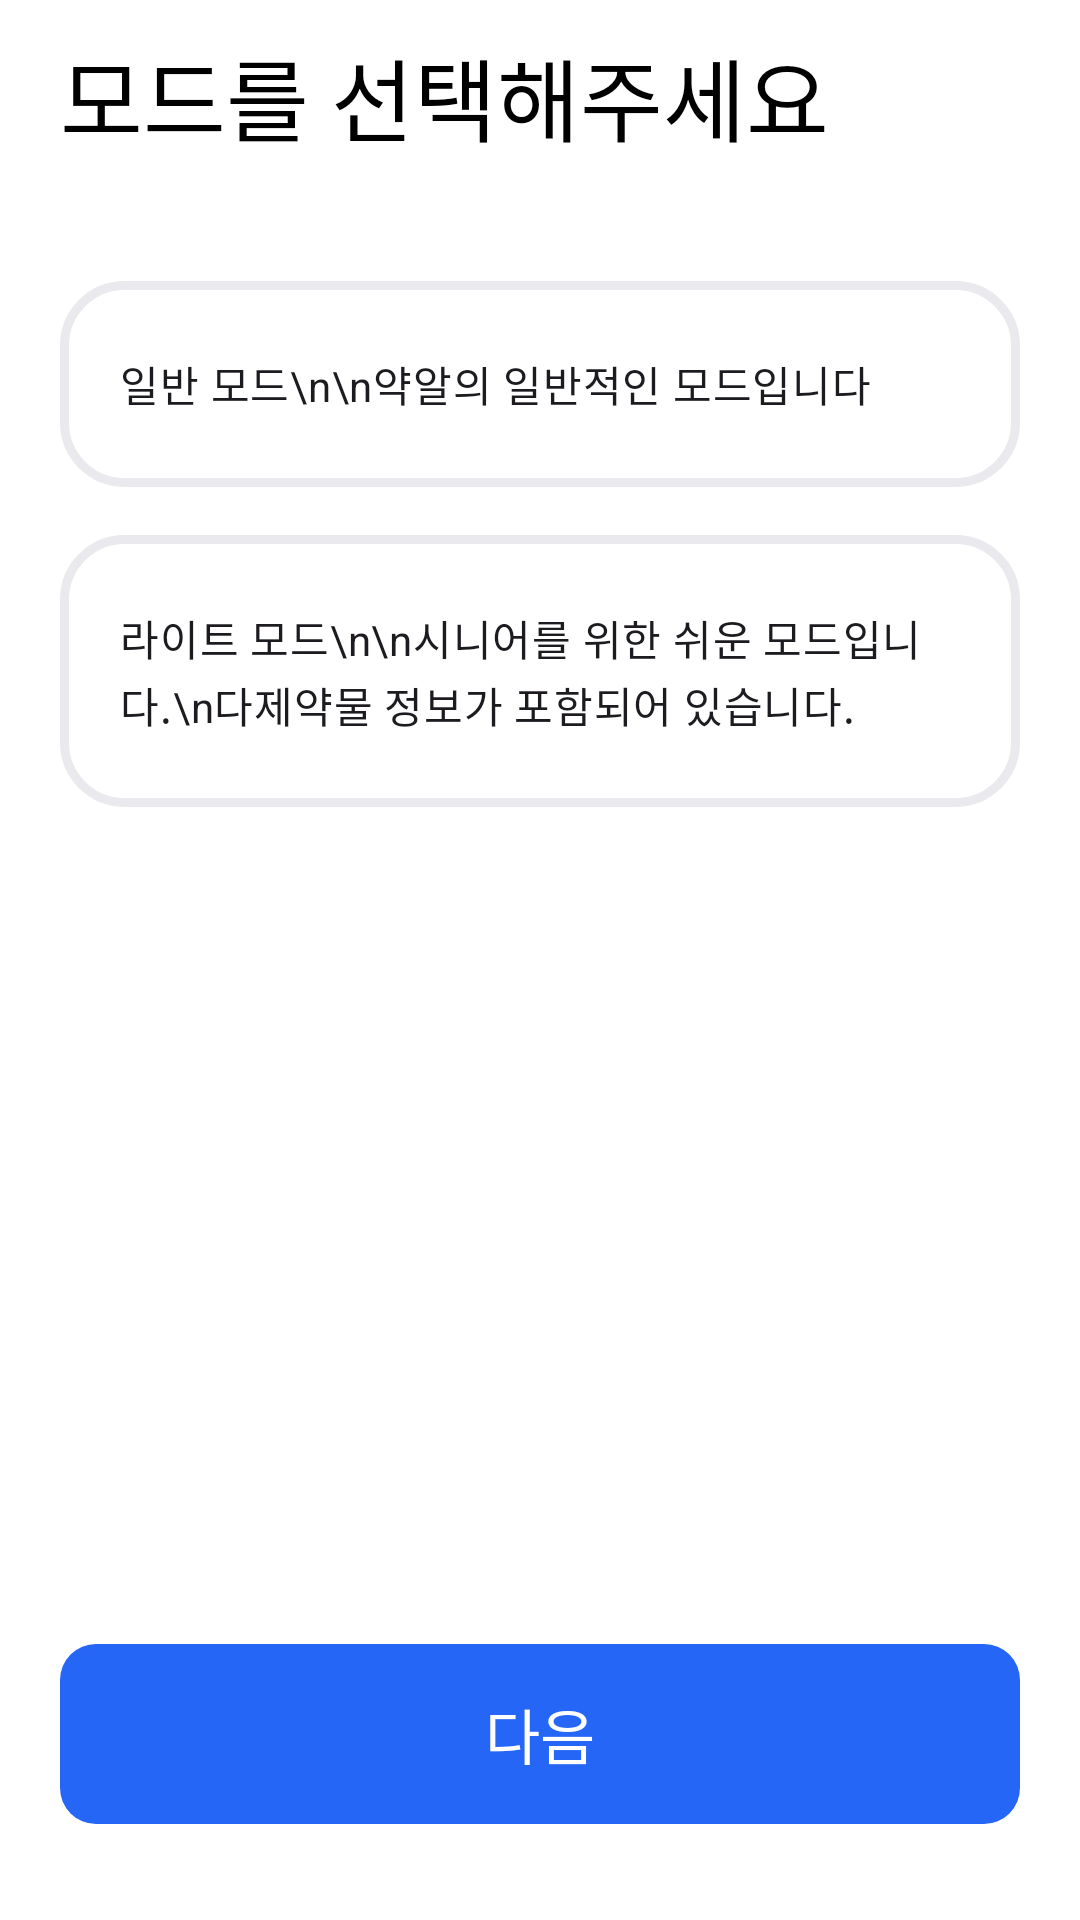

Android layout source for this screen:
<!-- AndroidManifest.xml: application theme Theme.Yakal -->
<!-- res/layout/fragment_sign_up_mode.xml -->
<?xml version="1.0" encoding="utf-8"?>
<layout xmlns:android="http://schemas.android.com/apk/res/android"
    xmlns:tools="http://schemas.android.com/tools"
    xmlns:app="http://schemas.android.com/apk/res-auto">

    <data>
        <variable
            name="viewModel"
            type="com.viewpharm.yakal.signup.viewmodel.ModeViewModel" />
        <variable
            name="nextActionViewModel"
            type="com.viewpharm.yakal.signup.viewmodel.NextEventViewModel" />
    </data>

    <FrameLayout
        android:layout_width="match_parent"
        android:layout_height="match_parent"
        tools:context=".signup.fragment.SignUpModeFragment"
        android:background="@color/white">

        <androidx.constraintlayout.widget.ConstraintLayout
            android:layout_width="match_parent"
            android:layout_height="match_parent">

            <TextView
                android:id="@+id/titleTextView"
                android:layout_width="wrap_content"
                android:layout_height="wrap_content"
                android:text="모드를 선택해주세요"
                style="@style/default_font"
                android:textSize="30sp"
                android:textColor="@color/black"
                android:lineSpacingExtra="4sp"
                android:layout_marginTop="10dp"
                android:layout_marginStart="20dp"
                app:layout_constraintTop_toTopOf="parent"
                app:layout_constraintStart_toStartOf="parent" />

            <RadioGroup
                android:id="@+id/modeRadioGroup"
                android:layout_width="match_parent"
                android:layout_height="wrap_content"
                android:orientation="vertical"
                android:layout_marginTop="40dp"
                android:onCheckedChanged="@{(_, checkedId) -> viewModel.setOnCheckedChange(checkedId)}"
                app:layout_constraintTop_toBottomOf="@id/titleTextView"
                app:layout_constraintStart_toStartOf="parent"
                app:layout_constraintEnd_toEndOf="parent">

                <RadioButton
                    android:id="@+id/normalModeRadioButton"
                    android:layout_width="match_parent"
                    android:layout_height="wrap_content"
                    android:layout_marginStart="20dp"
                    android:layout_marginEnd="20dp"
                    android:background="@drawable/selector_radio_button"
                    android:button="@null"
                    android:lineSpacingExtra="2sp"
                    android:paddingStart="20dp"
                    android:paddingTop="24dp"
                    android:paddingEnd="20dp"
                    android:paddingBottom="24dp"
                    android:text="일반 모드\n\n약알의 일반적인 모드입니다" />

                <RadioButton
                    android:id="@+id/lightModeRadioButton"
                    android:layout_width="match_parent"
                    android:layout_height="wrap_content"
                    android:layout_marginStart="20dp"
                    android:layout_marginEnd="20dp"
                    android:button="@null"
                    android:paddingTop="24dp"
                    android:paddingBottom="24dp"
                    android:paddingStart="20dp"
                    android:paddingEnd="20dp"
                    android:text="라이트 모드\n\n시니어를 위한 쉬운 모드입니다.\n다제약물 정보가 포함되어 있습니다."
                    android:background="@drawable/selector_radio_button"
                    android:lineSpacingExtra="2sp"
                    android:layout_marginTop="16dp" />
            </RadioGroup>

            <androidx.appcompat.widget.AppCompatButton
                android:id="@+id/nextButton"
                style="@style/default_font"
                android:layout_width="match_parent"
                android:layout_height="60dp"
                android:layout_marginStart="20dp"
                android:layout_marginEnd="20dp"
                android:layout_marginBottom="32dp"
                android:text="다음"
                android:textSize="20sp"
                android:textColor="@drawable/btn_sign_up_text_color"
                android:enabled="@{viewModel.mode.isNextEnable}"
                android:onClick="@{() -> nextActionViewModel.onClickNextButton()}"
                android:outlineProvider="none"
                android:background="@drawable/btn_sign_up_next"
                app:layout_constraintBottom_toBottomOf="parent"
                app:layout_constraintEnd_toEndOf="parent"
                app:layout_constraintStart_toStartOf="parent" />

        </androidx.constraintlayout.widget.ConstraintLayout>

    </FrameLayout>
</layout>
<!-- resources referenced by this layout -->
<resources>
  <color name="black">#FF000000</color>
  <color name="white">#FFFFFFFF</color>
  <!-- drawable btn_sign_up_next (drawable) -->
  <?xml version="1.0" encoding="utf-8"?>
  <selector xmlns:android="http://schemas.android.com/apk/res/android">
      <item
          android:state_enabled="true"
          android:drawable="@drawable/btn_sign_up_next_enable" />
      <item
          android:state_enabled="false"
          android:drawable="@drawable/btn_sign_up_next_disable" />
  </selector>
  <!-- drawable btn_sign_up_text_color (drawable) -->
  <?xml version="1.0" encoding="utf-8"?>
  <selector xmlns:android="http://schemas.android.com/apk/res/android">
      <item android:state_enabled="true"
          android:color="#FFFFFF" />
      <item android:state_enabled="false"
          android:color="#C6C6CF" />
  </selector>
  <!-- drawable selector_radio_button (drawable) -->
  <?xml version="1.0" encoding="utf-8"?>
  <selector xmlns:android="http://schemas.android.com/apk/res/android">
      <item android:state_checked="true">
          <shape android:shape="rectangle">
              <solid android:color="#F1F5FE" />
              <stroke android:width="3dp" android:color="#5588FD" />
              <corners android:radius="20dp" />
          </shape>
      </item>
      <item android:state_checked="false">
          <shape android:shape="rectangle">
              <solid android:color="@color/white" />
              <stroke android:width="3dp" android:color="#E9E9EE" />
              <corners android:radius="20dp" />
          </shape>
      </item>
  </selector>
  <style name="default_font" parent="">
          <item name="fontFamily">@font/suit_medium</item>
          <item name="android:textColor">@color/black</item>
      </style>
  <style name="Theme.Yakal" parent="Base.Theme.Yakal" />
  <!-- drawable btn_sign_up_next_enable (drawable) -->
  <?xml version="1.0" encoding="utf-8"?>
  <ripple xmlns:android="http://schemas.android.com/apk/res/android"
      android:color="#E9E9EE">
      <item>
          <layer-list>
              <item>
                  <shape android:shape="rectangle">
                      <solid android:color="@color/blue" />
                      <corners android:radius="12dp"/>
                  </shape>
              </item>
          </layer-list>
      </item>
  </ripple>
  <!-- drawable btn_sign_up_next_disable (drawable) -->
  <?xml version="1.0" encoding="utf-8"?>
  <layer-list xmlns:android="http://schemas.android.com/apk/res/android">
      <item>
          <shape android:shape="rectangle">
              <solid android:color="#E9E9EE" />
              <corners android:radius="12dp"/>
          </shape>
      </item>
  </layer-list>
  <style name="Base.Theme.Yakal" parent="Theme.Material3.DayNight.NoActionBar">
          
          
      </style>
  <color name="blue">#FF2666F6</color>
</resources>
